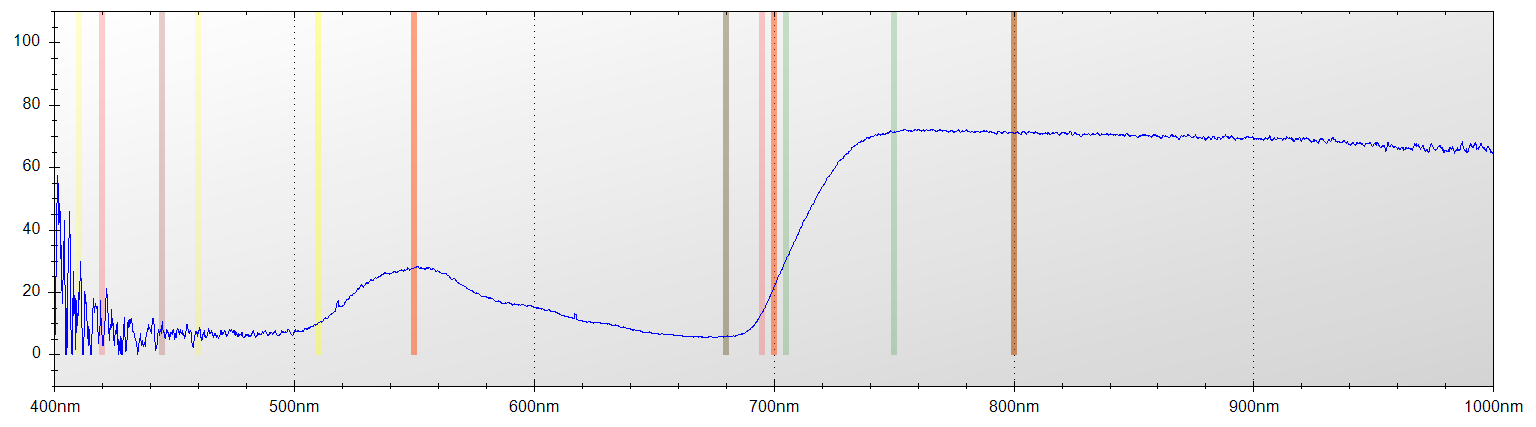

Values plotted in this chart, from the file beside it:
Layer Title, Color, Specimen ID
Layer 1, Blue, Untitled
Mode, Integration Time, Boxcar Width, Scans to Average
Reflectance, 650 ms, 2, 1
Wavelength, Raw Spectrometer Data, Calibrated and Averaged Data
345.6, 1513, 75%
345.8, 1446, 11.1111111111111%
346, 2775, 11.1111111111115%
346.2, 3455, 0%
346.5, 4100, 0%
346.7, 4664, 0%
346.9, 4641, 0%
347.1, 4656, 0%
347.3, 4497, 0%
347.5, 4449, 43.0107526881706%
347.8, 4496, 38.1818181818221%
348, 4493, 0%
348.2, 4412, 0%
348.4, 4431, 0%
348.6, 4394, 13.2530120481952%
348.8, 4406, 19.2307692307682%
349.1, 4470, 0%
349.3, 4461, 100%
349.5, 4559, 97.1428571428593%
349.7, 4607, 100%
349.9, 4622, 100%
350.1, 4551, 100%
350.3, 4578, 100%
350.6, 4612, 100%
350.8, 4629, 100%
351, 4648, 0%
351.2, 4617, 0%
351.4, 4584, 0%
351.6, 4546, 0%
351.9, 4801, 18.2608695652154%
352.1, 4744, 0%
352.3, 4854, 0%
352.5, 4980, 0%
352.7, 4946, 0%
352.9, 4643, 0%
353.2, 4677, 0%
353.4, 4725, 66.8367346938782%
353.6, 4665, 100%
353.8, 4672, 100%
354, 4785, 100%
354.2, 4861, 100%
354.5, 4768, 100%
354.7, 4718, 68.4444444444443%
354.9, 4678, 86.6336633663379%
355.1, 4628, 97.1659919028337%
355.3, 4545, 100%
355.5, 4478, 96.4705882352944%
355.8, 4537, 0%
356, 4645, 100%
356.2, 4691, 0%
356.4, 4698, 0%
356.6, 4749, 8.33333333333248%
356.8, 4750, 0%
357, 4630, 0%
357.3, 4571, 31.0077519379859%
357.5, 4633, 54.782608695652%
... 7,246 more rows
